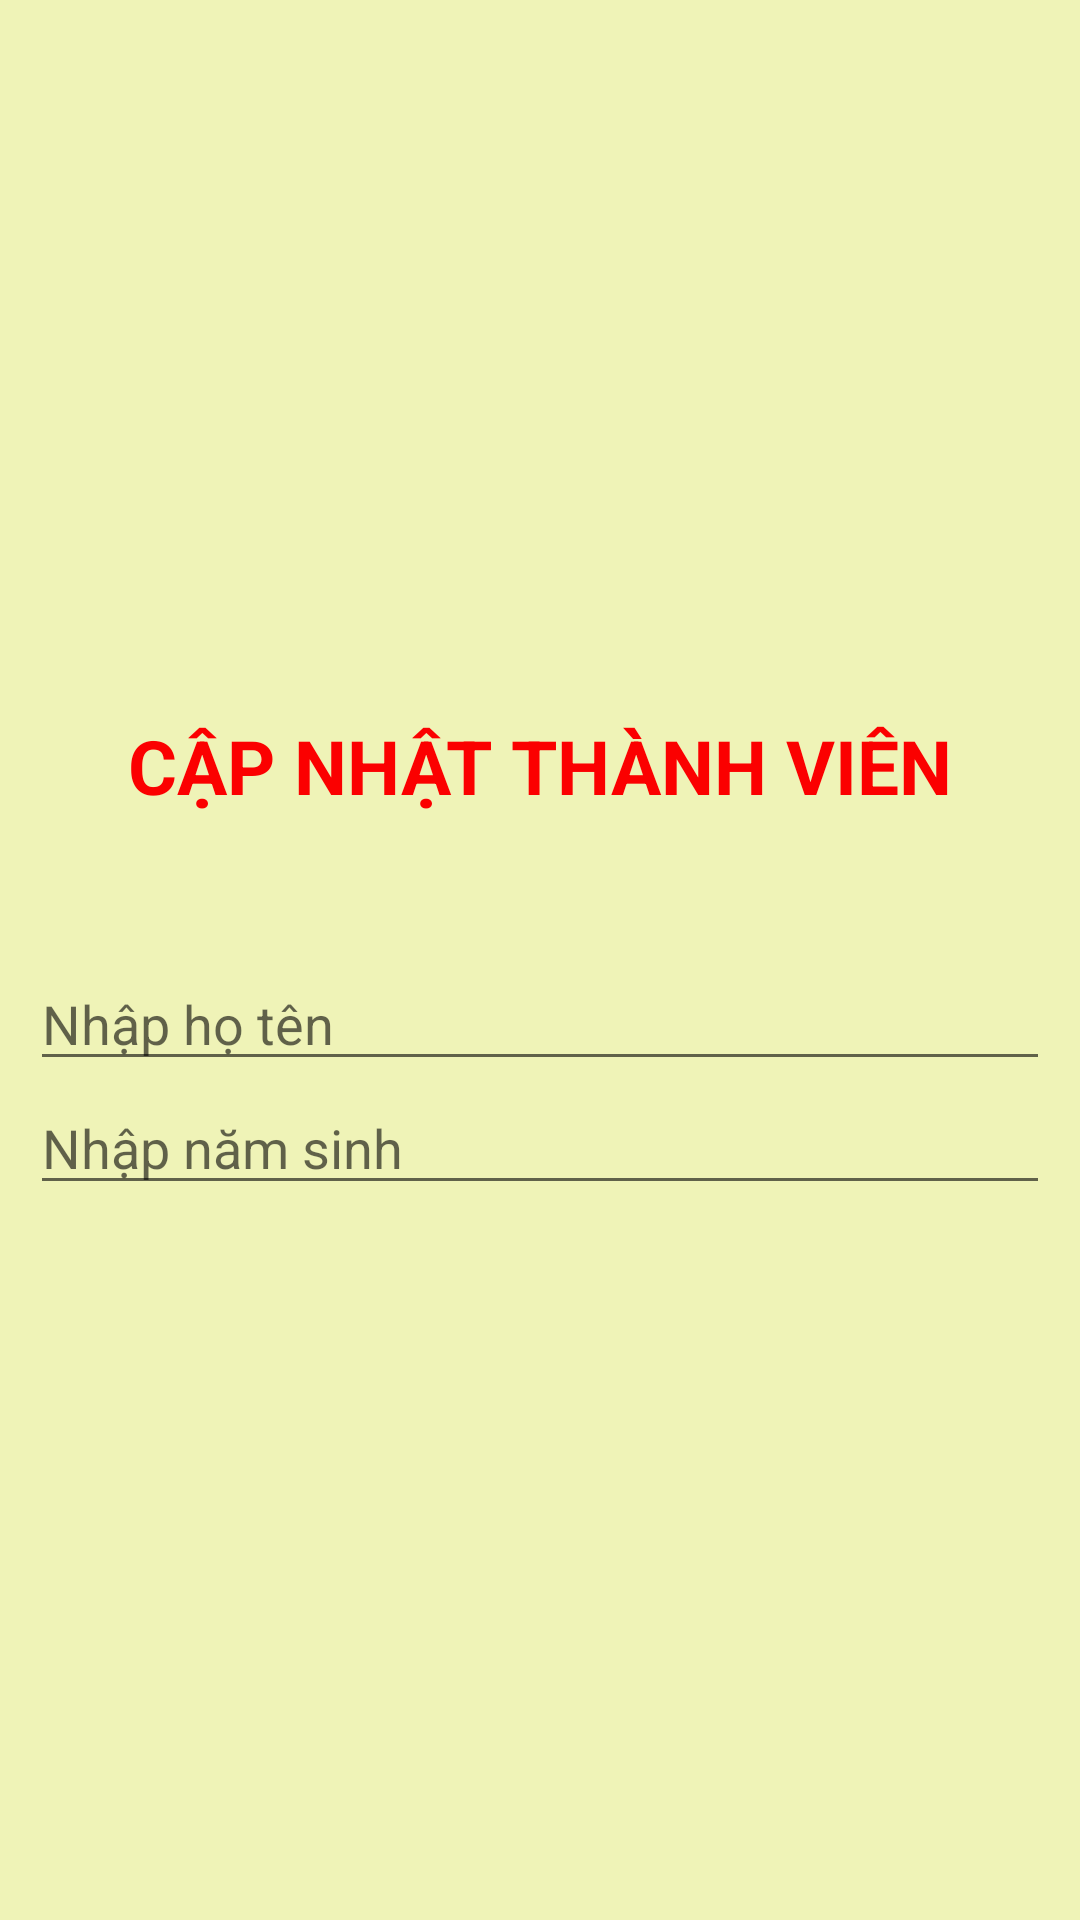

This screen was rendered from an Android layout file. Write that file and the resources it references.
<!-- AndroidManifest.xml: application theme Theme.DuAnMau -->
<!-- res/layout/dialog_chinhsua_thanhvien.xml -->
<?xml version="1.0" encoding="utf-8"?>
<LinearLayout xmlns:android="http://schemas.android.com/apk/res/android"
    android:layout_width="match_parent"
    android:layout_height="wrap_content"
    android:orientation="vertical"
    android:padding="10dp"
    android:background="#EFF3B7"
    android:layout_margin="10dp"
    android:gravity="center">

    <TextView
        android:layout_width="wrap_content"
        android:layout_height="wrap_content"
        android:text="CẬP NHẬT THÀNH VIÊN"
        android:textStyle="bold"
        android:textColor="#FB0000"
        android:textSize="25dp"
        android:paddingBottom="10dp"/>
    <TextView
        android:layout_width="match_parent"
        android:layout_height="wrap_content"
        android:id="@+id/txtMaTV"
        android:textSize="20dp"
        android:textStyle="bold"
        android:padding="5dp"/>

    <EditText
        android:layout_width="match_parent"
        android:layout_height="wrap_content"
        android:hint="Nhập họ tên"
        android:id="@+id/edtHoTen"/>
    <EditText
        android:layout_width="match_parent"
        android:layout_height="wrap_content"
        android:hint="Nhập năm sinh"
        android:id="@+id/edtNamSinh"/>

</LinearLayout>
<!-- resources referenced by this layout -->
<resources>
  <style name="Theme.DuAnMau" parent="Theme.MaterialComponents.DayNight.NoActionBar">
          
          <item name="colorPrimary">@color/purple_500</item>
          <item name="colorPrimaryVariant">@color/purple_700</item>
          <item name="colorOnPrimary">@color/white</item>
          
          <item name="colorSecondary">@color/teal_200</item>
          <item name="colorSecondaryVariant">@color/teal_700</item>
          <item name="colorOnSecondary">@color/black</item>
          
          <item name="android:statusBarColor">?attr/colorPrimaryVariant</item>
          
      </style>
  <!-- not gathered from this repository: default colours our renderer supplied (Android Studio template values) -->
  <color name="purple_500">#FF6200EE</color>
  <color name="purple_700">#FF3700B3</color>
  <color name="teal_200">#FF03DAC5</color>
  <color name="teal_700">#FF018786</color>
  <color name="black">#FF000000</color>
  <color name="white">#FFFFFFFF</color>
</resources>
